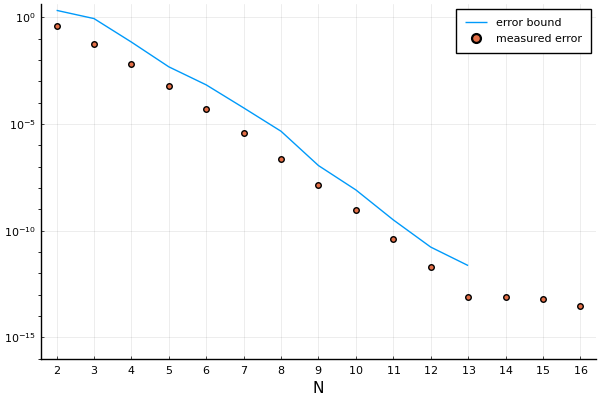

Data behind this chart, as committed beside it:
Ns, es, bs
2, 0.3817, 2.103
3, 0.05629, 0.8659
4, 0.00644, 0.06858
5, 0.0006177, 0.004742
6, 5.0718631473133025e-5, 0.0006761
7, 3.5638406079969054e-6, 5.663803279594977e-5
8, 2.2107887775612735e-7, 4.529212934330917e-6
9, 1.4144324685062586e-8, 1.1192946364036013e-7
10, 8.896666314743516e-10, 8.074619715523729e-9
11, 4.1040653496846924e-11, 3.185205254392972e-10
12, 2.051378104223952e-12, 1.6933544838735367e-11
13, 7.371302633468632e-14, 2.306821585029411e-12
14, 7.505107646466058e-14, 3.0938584073348878e-12
15, 5.993776716969212e-14, 1.144021148638298e-12
16, 2.7845203044922822e-14, 1.788966518832812e-12
